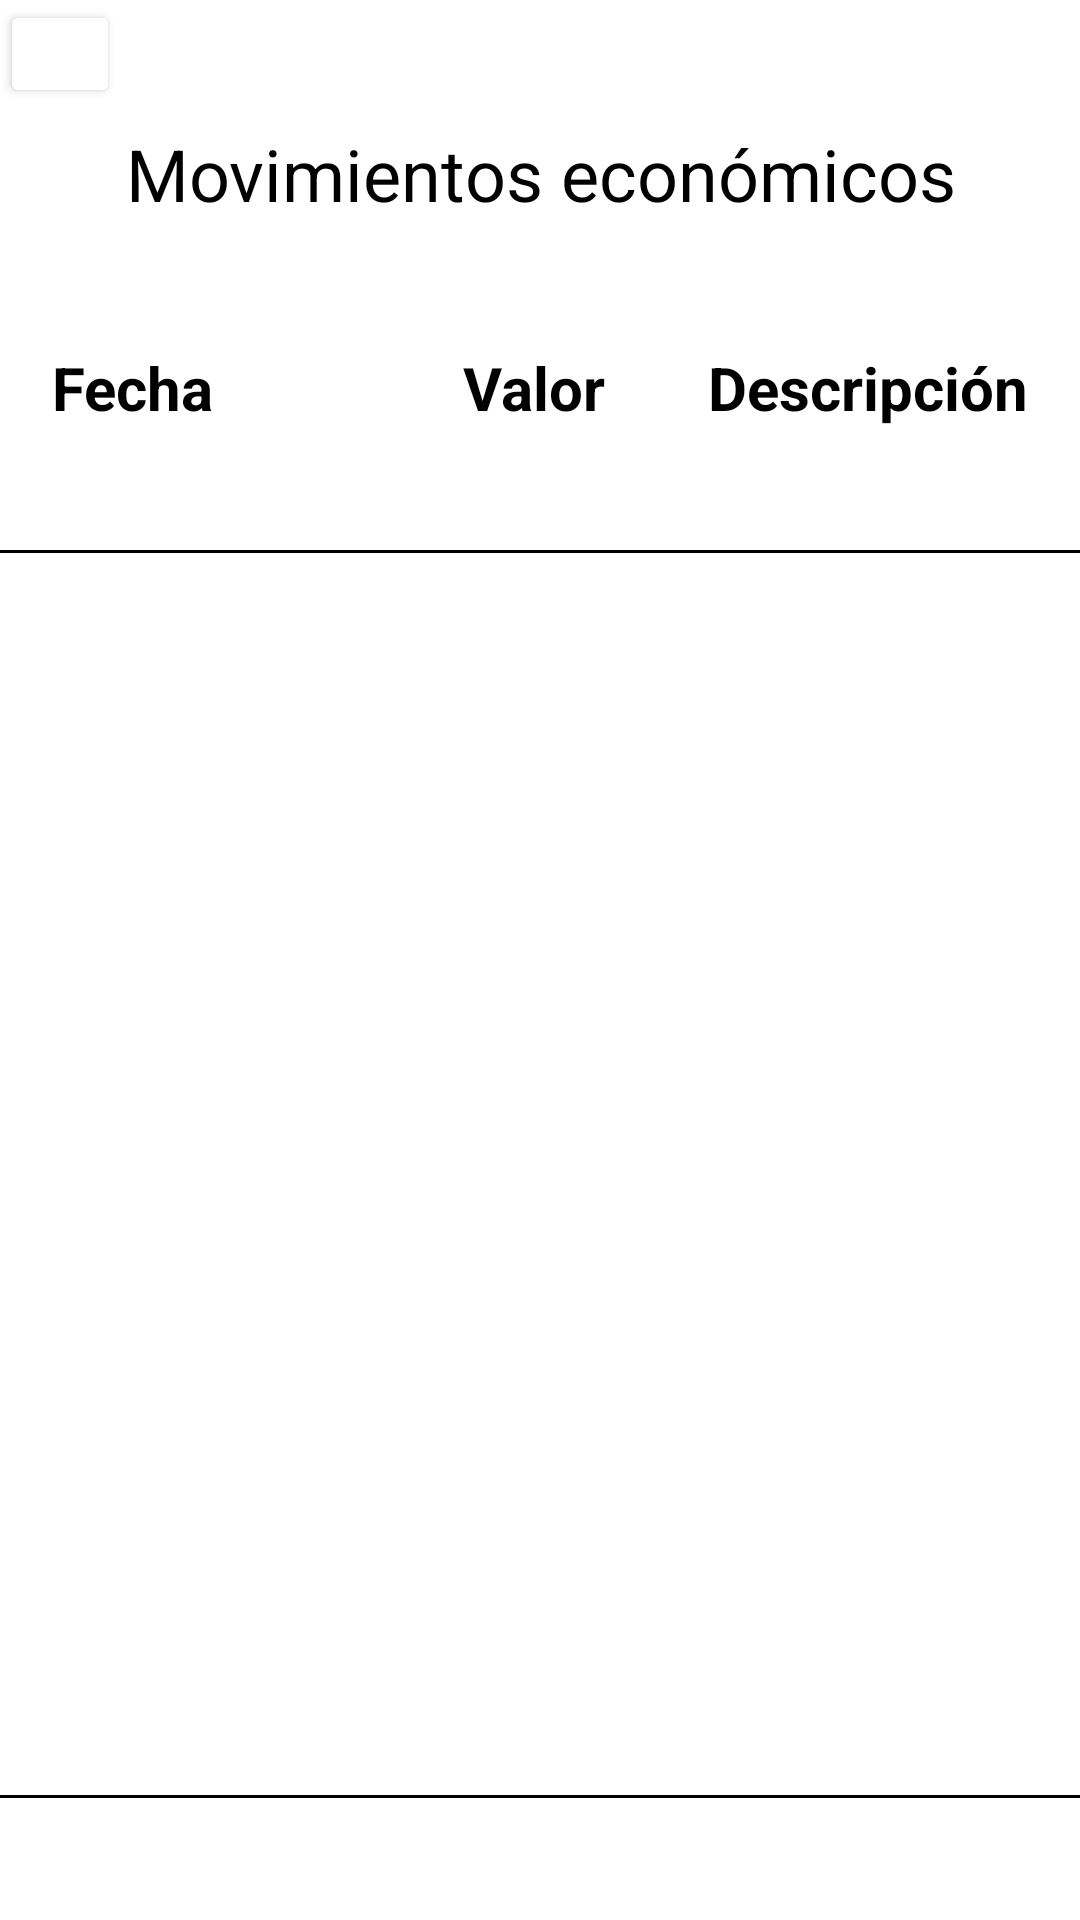

Layout XML and referenced resources for this Android screen:
<!-- AndroidManifest.xml: application theme Theme.AppCompat.NoActionBar -->
<!-- res/layout/activity_obtener_datos.xml -->
<?xml version="1.0" encoding="utf-8"?>
<androidx.constraintlayout.widget.ConstraintLayout xmlns:android="http://schemas.android.com/apk/res/android"
    xmlns:app="http://schemas.android.com/apk/res-auto"
    xmlns:tools="http://schemas.android.com/tools"
    android:layout_width="match_parent"
    android:layout_height="match_parent"
    android:background="@color/white"
    tools:context=".ObtenerDatos">

    <View
        android:id="@+id/divider15"
        android:layout_width="409dp"
        android:layout_height="1dp"
        android:background="@color/black"
        app:layout_constraintEnd_toEndOf="parent"
        app:layout_constraintHorizontal_bias="0.5"
        app:layout_constraintStart_toStartOf="parent"
        app:layout_constraintTop_toBottomOf="@+id/recyclerViewSingle" />

    <View
        android:id="@+id/divider3"
        android:layout_width="409dp"
        android:layout_height="1dp"
        android:background="@color/black"
        app:layout_constraintBottom_toTopOf="@+id/recyclerViewSingle"
        app:layout_constraintEnd_toEndOf="parent"
        app:layout_constraintHorizontal_bias="0.5"
        app:layout_constraintStart_toStartOf="parent" />

    <Button
        android:id="@+id/btnRegresar"
        android:layout_width="40dp"
        android:layout_height="36dp"
        android:backgroundTint="@color/white"
        android:foreground="@drawable/flecha_correcta"
        android:onClick="regresar"
        android:rotation="180"
        tools:layout_editor_absoluteX="10dp" />

    <TextView
        android:id="@+id/txtVerDatos"
        android:layout_width="wrap_content"
        android:layout_height="wrap_content"
        android:text="Movimientos económicos"
        android:textAlignment="center"

        android:textColor="@color/black"
        android:textSize="24sp"
        app:layout_constraintBottom_toTopOf="@+id/textView10"
        app:layout_constraintEnd_toEndOf="parent"
        app:layout_constraintHorizontal_bias="0.5"
        app:layout_constraintStart_toStartOf="parent"
        app:layout_constraintTop_toTopOf="parent" />

    <androidx.recyclerview.widget.RecyclerView
        android:id="@+id/recyclerViewSingle"
        android:layout_width="fill_parent"
        android:layout_height="414dp"
        app:layout_constraintBottom_toBottomOf="parent"
        app:layout_constraintEnd_toEndOf="parent"
        app:layout_constraintHorizontal_bias="0.5"
        app:layout_constraintStart_toStartOf="parent"
        app:layout_constraintTop_toBottomOf="@+id/textView10" />

    <TextView
        android:id="@+id/textView10"
        android:layout_width="80dp"
        android:layout_height="wrap_content"
        android:text="Valor"
        android:textAlignment="center"
        android:textColor="@color/black"
        android:textSize="20sp"
        android:textStyle="bold"
        app:layout_constraintBottom_toTopOf="@+id/recyclerViewSingle"
        app:layout_constraintEnd_toStartOf="@+id/textView11"
        app:layout_constraintHorizontal_bias="0.5"
        app:layout_constraintStart_toEndOf="@+id/textView8"
        app:layout_constraintTop_toBottomOf="@+id/txtVerDatos" />

    <TextView
        android:id="@+id/textView8"
        android:layout_width="103dp"
        android:layout_height="wrap_content"
        android:text="Fecha"
        android:textAlignment="viewStart"
        android:textColor="@color/black"
        android:textSize="20sp"
        android:textStyle="bold"
        app:layout_constraintBottom_toTopOf="@+id/recyclerViewSingle"
        app:layout_constraintEnd_toStartOf="@+id/textView10"
        app:layout_constraintHorizontal_bias="0.5"
        app:layout_constraintStart_toStartOf="parent"
        app:layout_constraintTop_toBottomOf="@+id/txtVerDatos" />

    <TextView
        android:id="@+id/textView11"
        android:layout_width="108dp"
        android:layout_height="wrap_content"
        android:text="Descripción"
        android:textAlignment="textEnd"
        android:textColor="@color/black"
        android:textSize="20sp"
        android:textStyle="bold"
        app:layout_constraintBottom_toTopOf="@+id/recyclerViewSingle"
        app:layout_constraintEnd_toEndOf="parent"
        app:layout_constraintHorizontal_bias="0.5"
        app:layout_constraintStart_toEndOf="@+id/textView10"
        app:layout_constraintTop_toBottomOf="@+id/txtVerDatos" />

</androidx.constraintlayout.widget.ConstraintLayout>
<!-- resources referenced by this layout -->
<resources>
  <color name="black">#FF000000</color>
  <color name="white">#FFFFFFFF</color>
  <!-- drawable flecha_correcta: png bitmap (drawable, 1043 bytes) -->
</resources>
